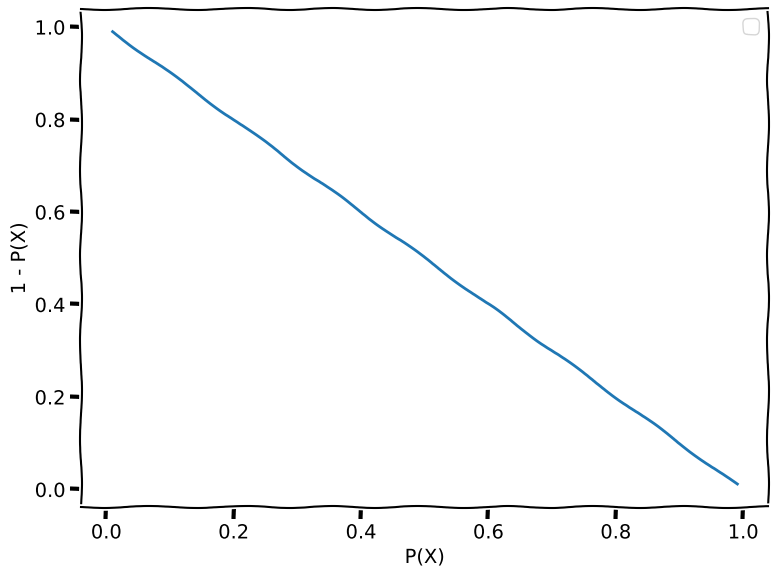
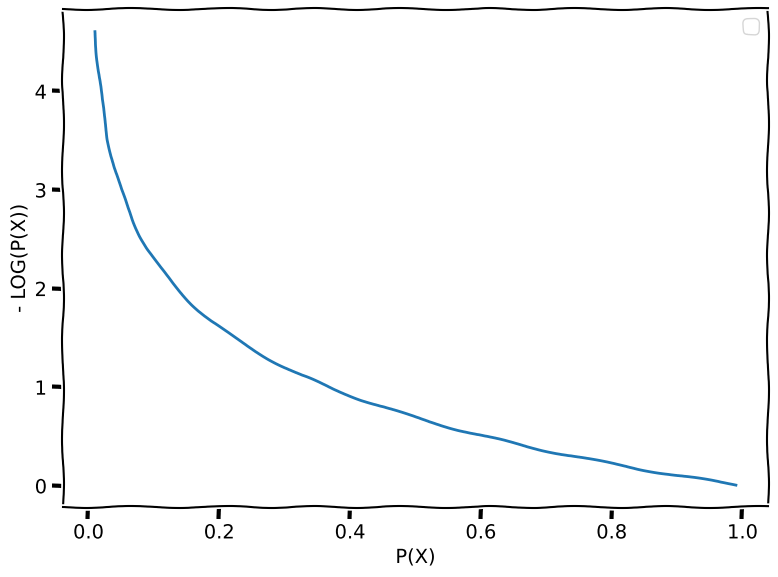

Python code for these plots, in order:
import matplotlib.pyplot as plt
import numpy as np


def generate_naive_surprise_chart():
    # Generate probability values from 0.01 to 0.99
    p = np.linspace(0.01, 0.99, 100)

    # Calculate 1 - p(x)
    naive_entropy = 1 - p

    plt.xkcd()
    plt.rcParams['font.family'] = "xkcd"

    fig, ax = plt.subplots(figsize=(8, 6), dpi=100)

    # Plot without markers
    ax.plot(p, naive_entropy)

    ax.set_xlabel("P(X)")
    ax.set_ylabel("1 - P(X)")
    ax.legend()

    fig.tight_layout()
    fig.savefig("naive_surprise.png", bbox_inches="tight")
    plt.close(fig)


def generate_real_surprise_chart():
    # Generate probability values from 0.01 to 0.99
    p = np.linspace(0.01, 0.99, 100)

    # Calculate 1 - p(x)
    naive_entropy = - np.log(p)

    plt.xkcd()
    plt.rcParams['font.family'] = "xkcd"

    fig, ax = plt.subplots(figsize=(8, 6), dpi=100)

    # Plot without markers
    ax.plot(p, naive_entropy)

    ax.set_xlabel("P(X)")
    ax.set_ylabel("- LOG(P(X))")
    ax.legend()

    fig.tight_layout()
    fig.savefig("real_surprise.png", bbox_inches="tight")
    plt.close(fig)


if __name__ == "__main__":
    generate_naive_surprise_chart()
    generate_real_surprise_chart()
